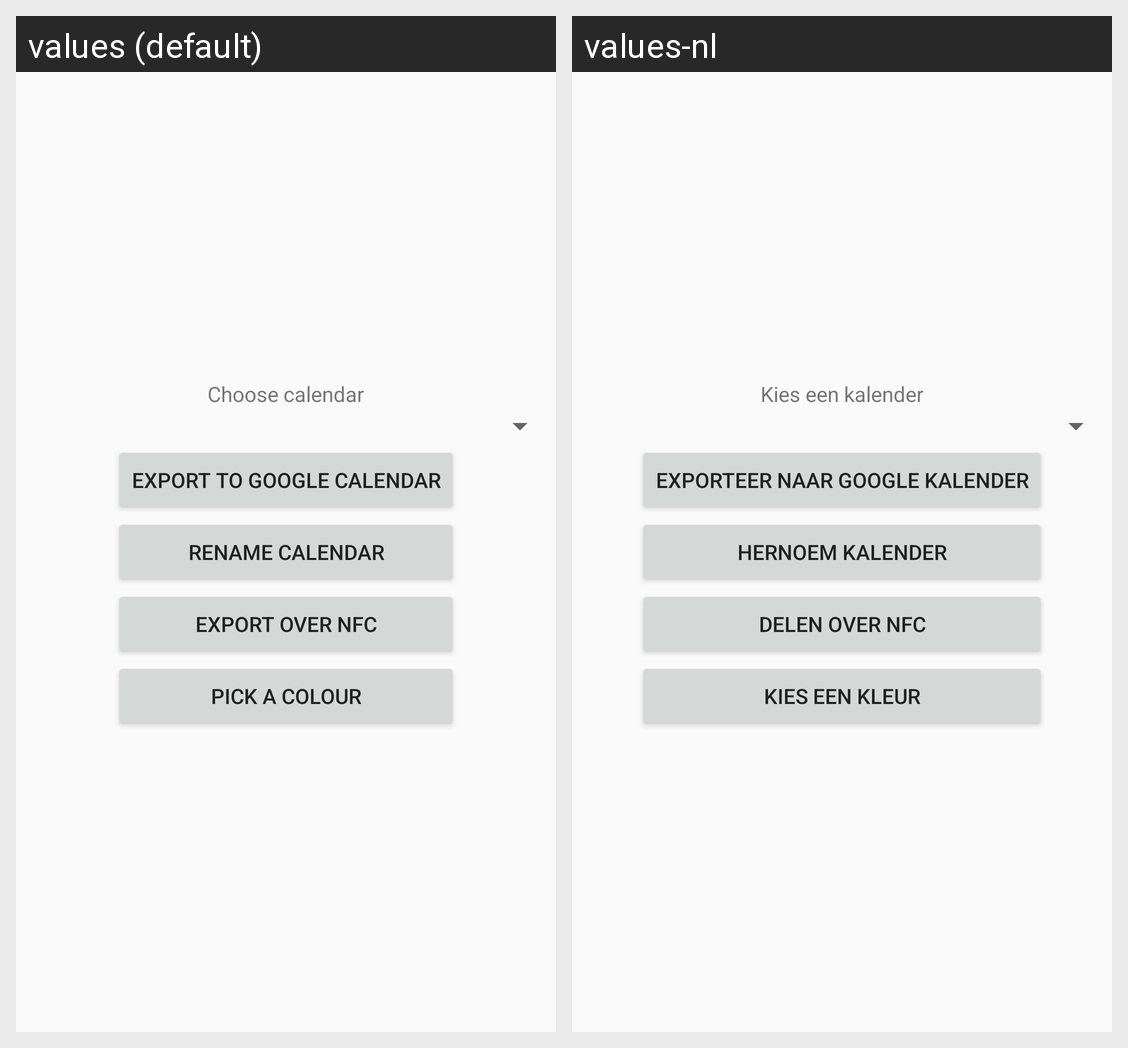

The same Android screen rendered under two of its app's locales, left to right. List the strings drawn on it with the default value and each locale's translation.
Android screen res/layout/fragment_calendar_manager.xml rendered under 2 locales, left to right: values (default), values-nl. Device: Nexus 5 (rendered at 1080×1920; each locale shown at half size, 540×960, under a caption strip naming it); theme AppTheme.
Strings drawn on this screen, with the default value and each locale's value (text and hints the layout hard-codes, and strings that could not be matched under every locale, appear in the picture but are not listed):

choose_calendar
  values: Choose calendar
  values-nl: Kies een kalender

share_google_calendar
  values: Export to Google Calendar
  values-nl: Exporteer naar Google kalender

rename_calendar
  values: Rename calendar
  values-nl: Hernoem kalender

share_nfc
  values: Export over NFC
  values-nl: Delen over NFC

pick_colour
  values: Pick a colour
  values-nl: Kies een kleur
